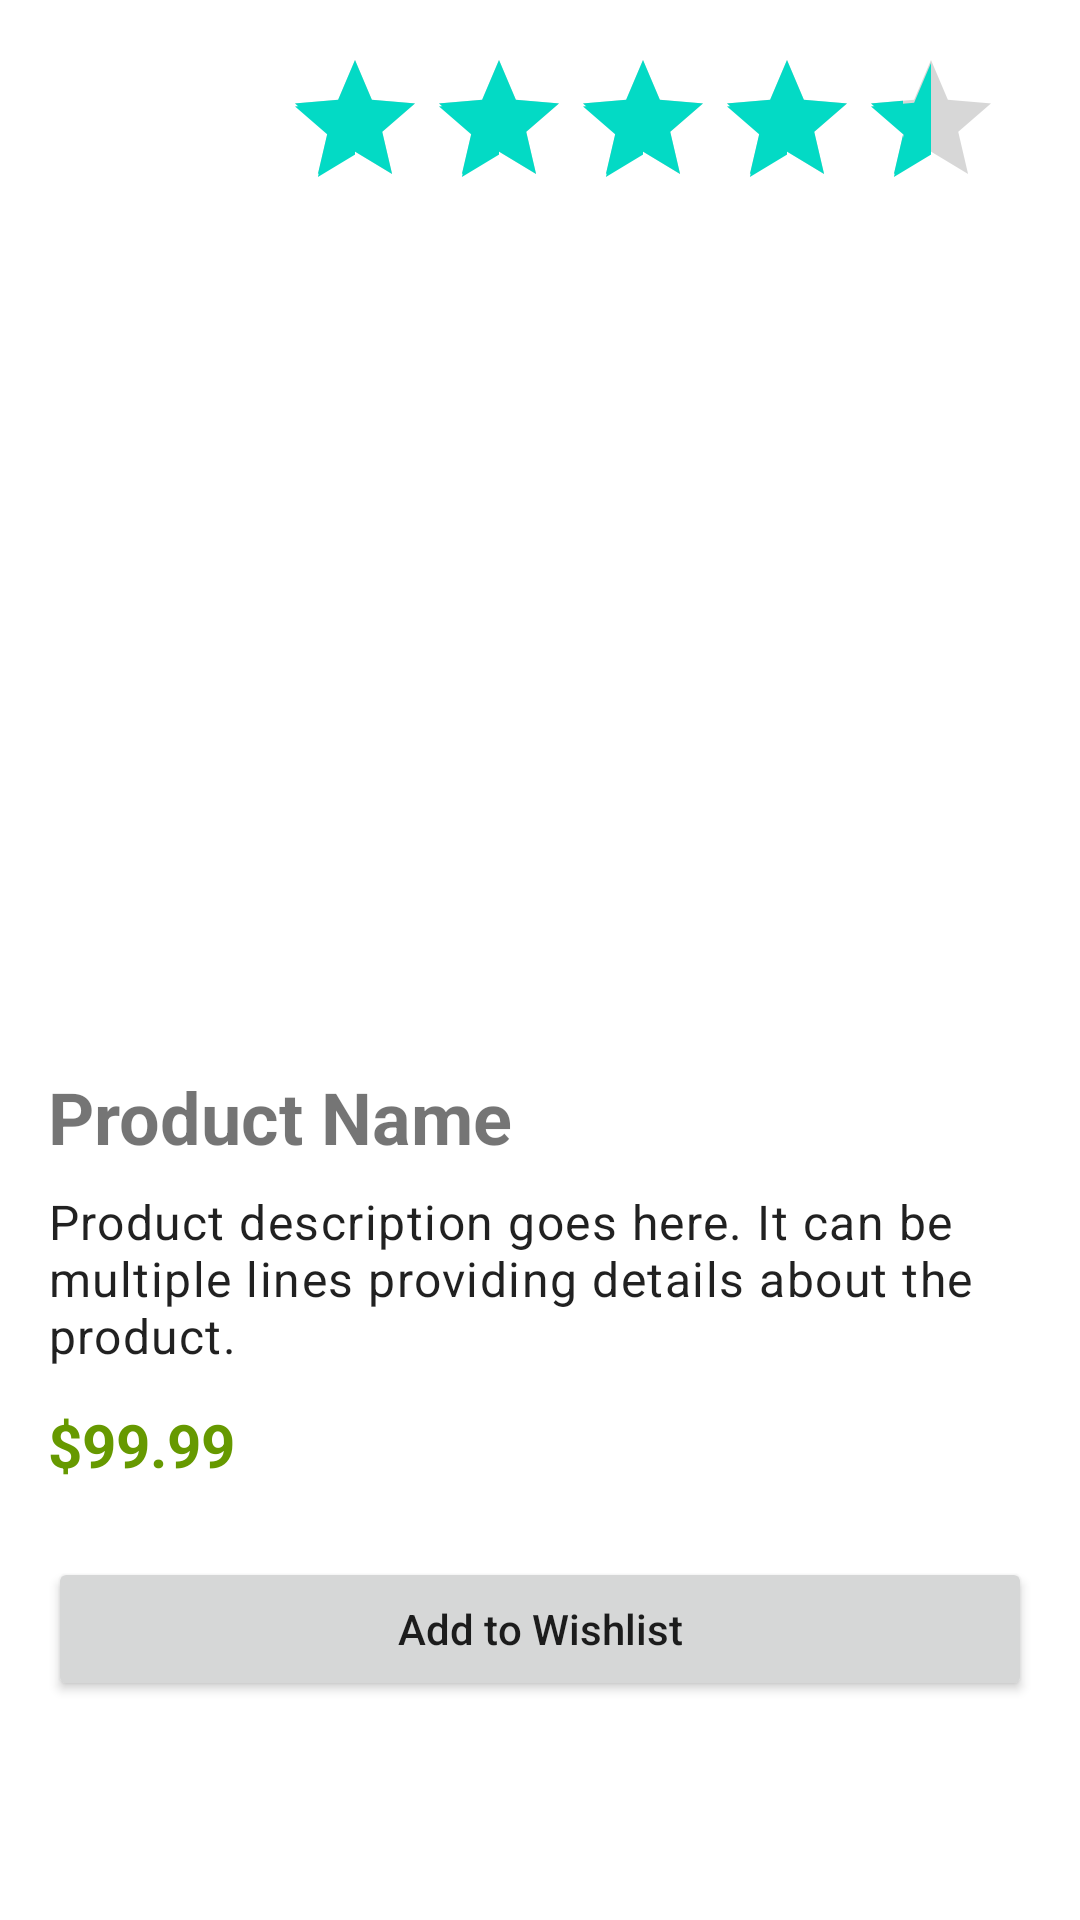

This screen was rendered from an Android layout file. Write that file and the resources it references.
<!-- AndroidManifest.xml: application theme Theme.Task08 -->
<!-- res/layout/activity_product_detail.xml -->
<?xml version="1.0" encoding="utf-8"?>
<androidx.constraintlayout.widget.ConstraintLayout xmlns:android="http://schemas.android.com/apk/res/android"
    xmlns:app="http://schemas.android.com/apk/res-auto"
    xmlns:tools="http://schemas.android.com/tools"
    android:layout_width="match_parent"
    android:layout_height="match_parent"
    tools:context=".ProductDetailActivity"
    android:padding="16dp">

    <ImageView
        android:id="@+id/detail_product_image"
        android:layout_width="0dp"
        android:layout_height="0dp"
        android:scaleType="centerCrop"
        app:layout_constraintTop_toTopOf="parent"
        app:layout_constraintStart_toStartOf="parent"
        app:layout_constraintEnd_toEndOf="parent"
        app:layout_constraintDimensionRatio="1:1"
        tools:srcCompat="@tools:sample/avatars"
        />

    <TextView
        android:id="@+id/detail_product_name"
        android:layout_width="0dp"
        android:layout_height="wrap_content"
        android:text="Product Name"
        android:textSize="24sp"
        android:textStyle="bold"
        android:layout_marginTop="12dp"
        app:layout_constraintTop_toBottomOf="@id/detail_product_image"
        app:layout_constraintStart_toStartOf="parent"
        app:layout_constraintEnd_toEndOf="parent"
        />

    <TextView
        android:id="@+id/detail_product_description"
        android:layout_width="0dp"
        android:layout_height="wrap_content"
        android:text="Product description goes here. It can be multiple lines providing details about the product."
        android:layout_marginTop="8dp"
        android:textAppearance="?attr/textAppearanceBody1"
        app:layout_constraintTop_toBottomOf="@id/detail_product_name"
        app:layout_constraintStart_toStartOf="parent"
        app:layout_constraintEnd_toEndOf="parent"
        />

    <TextView
        android:id="@+id/detail_product_price"
        android:layout_width="wrap_content"
        android:layout_height="wrap_content"
        android:text="$99.99"
        android:textSize="20sp"
        android:textColor="@android:color/holo_green_dark"
        android:textStyle="bold"
        android:layout_marginTop="12dp"
        app:layout_constraintTop_toBottomOf="@id/detail_product_description"
        app:layout_constraintStart_toStartOf="parent"
        />

    <RatingBar
        android:id="@+id/detail_product_rating"
        android:layout_width="wrap_content"
        android:layout_height="wrap_content"
        android:numStars="5"
        android:stepSize="0.1"
        android:rating="4.3"
        android:isIndicator="true"
        android:layout_marginStart="16dp"
        android:layout_marginTop="12dp"
        app:layout_constraintBaseline_toBaselineOf="@id/detail_product_price"
        app:layout_constraintStart_toEndOf="@id/detail_product_price"
        />

    <Button
        android:id="@+id/button_add_to_wishlist"
        android:layout_width="0dp"
        android:layout_height="wrap_content"
        android:text="Add to Wishlist"
        android:textAllCaps="false"
        android:layout_marginTop="24dp"
        app:layout_constraintTop_toBottomOf="@id/detail_product_price"
        app:layout_constraintStart_toStartOf="parent"
        app:layout_constraintEnd_toEndOf="parent"
        />

</androidx.constraintlayout.widget.ConstraintLayout>
<!-- resources referenced by this layout -->
<resources>
  <style name="Theme.Task08" parent="Theme.MaterialComponents.DayNight.DarkActionBar">
          
          <item name="colorPrimary">@color/purple_500</item>
          <item name="colorPrimaryVariant">@color/purple_700</item>
          <item name="colorOnPrimary">@color/white</item>
          
          <item name="colorSecondary">@color/teal_200</item>
          <item name="colorSecondaryVariant">@color/teal_700</item>
          <item name="colorOnSecondary">@color/black</item>
          
          <item name="android:statusBarColor">?attr/colorPrimaryVariant</item>
          
      </style>
  <!-- not gathered from this repository: default colours our renderer supplied (Android Studio template values) -->
  <color name="purple_500">#FF6200EE</color>
  <color name="purple_700">#FF3700B3</color>
  <color name="teal_200">#FF03DAC5</color>
  <color name="teal_700">#FF018786</color>
  <color name="black">#FF000000</color>
  <color name="white">#FFFFFFFF</color>
</resources>
